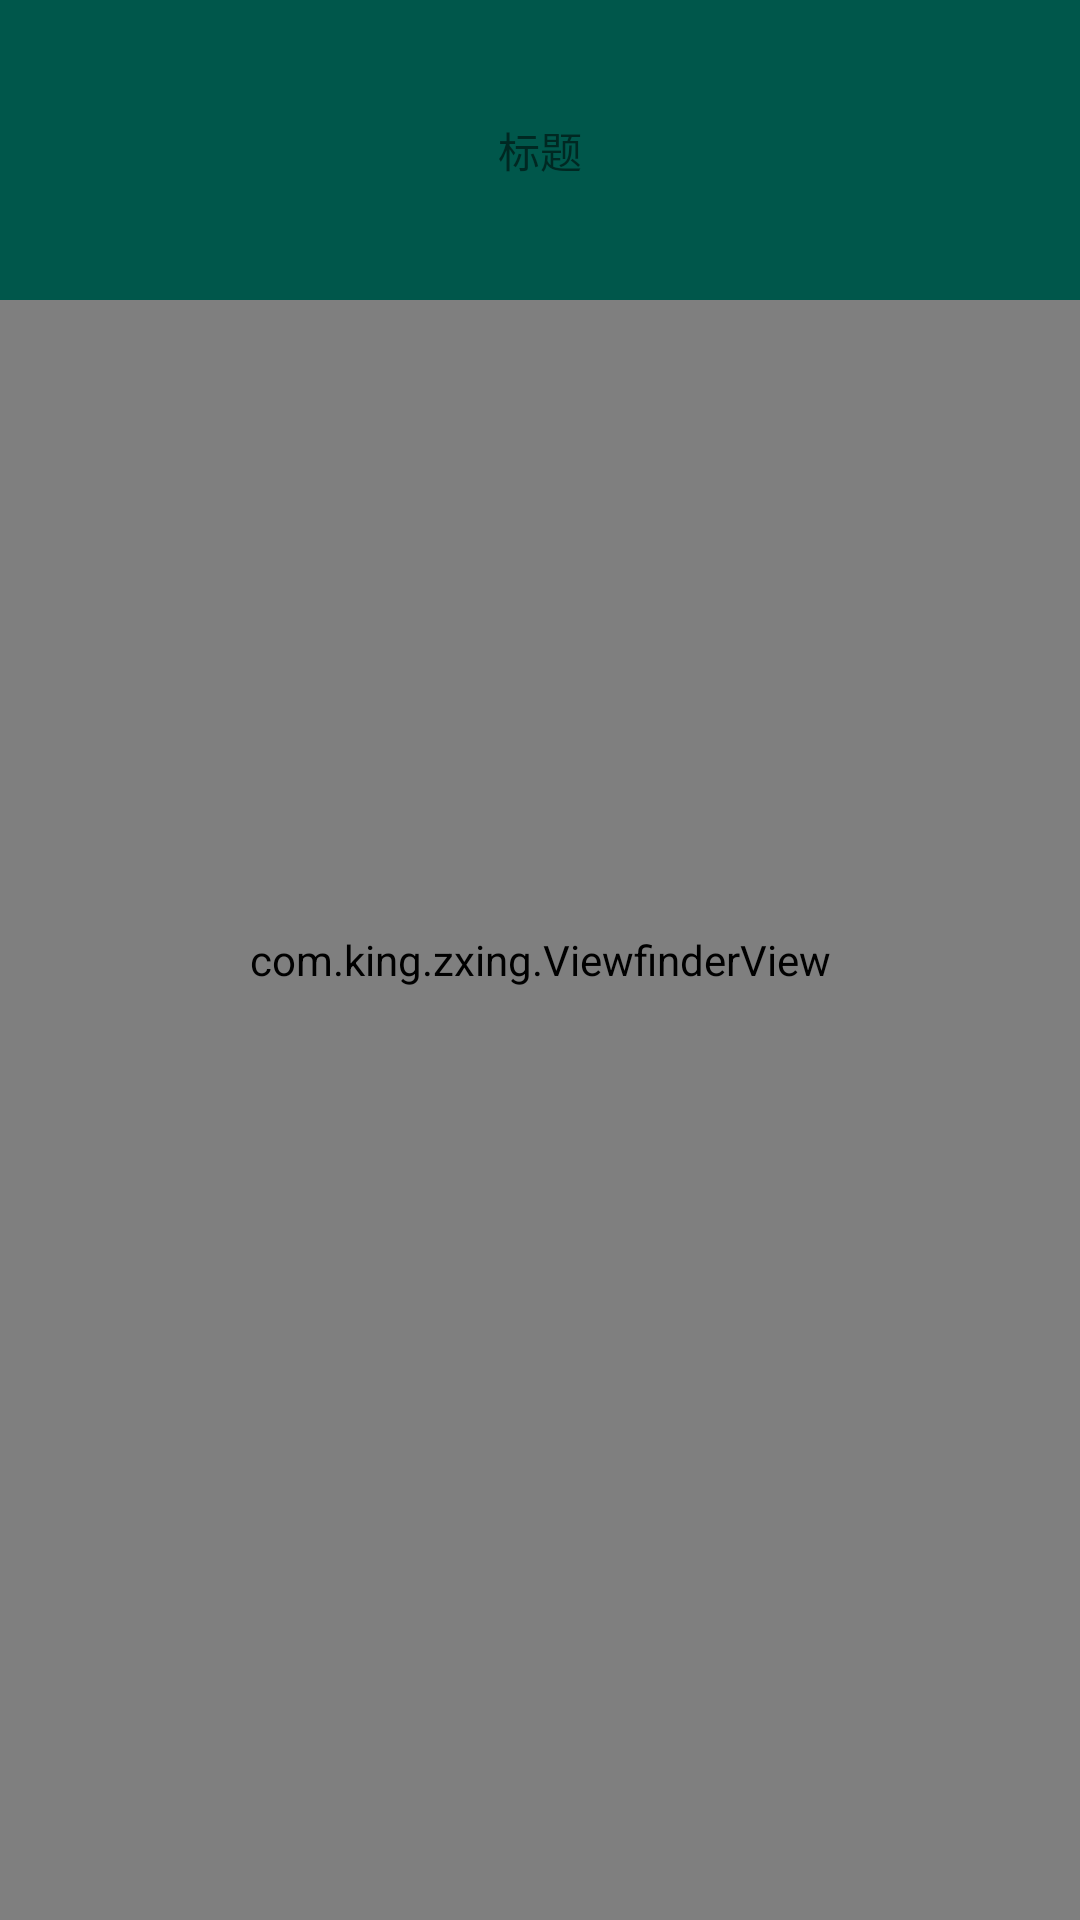

The Android layout XML behind this screen, and the referenced resources:
<!-- AndroidManifest.xml: application theme AppTheme -->
<!-- res/layout/layout_capture.xml -->
<?xml version="1.0" encoding="utf-8"?>
<FrameLayout xmlns:android="http://schemas.android.com/apk/res/android"
    android:orientation="vertical" android:layout_width="match_parent"
    android:layout_height="match_parent">


        <SurfaceView
            android:id="@+id/surfaceView"
            android:layout_width="match_parent"
            android:layout_height="match_parent"/>
        <com.king.zxing.ViewfinderView
            android:id="@+id/viewfinderView"
            android:layout_width="match_parent"
            android:layout_height="match_parent"/>
        <ImageView
            android:id="@+id/ivTorch"
            android:layout_width="wrap_content"
            android:layout_height="wrap_content"
            android:layout_gravity="center"
            android:src="@drawable/zxl_torch_selector"
            android:layout_marginTop="@dimen/torchMarginTop" />
    <TextView
        android:layout_width="match_parent"
        android:text="标题"
        android:gravity="center"
        android:background="@color/colorPrimaryDark"
        android:layout_height="100dp"/>
</FrameLayout>
<!-- resources referenced by this layout -->
<resources>
  <color name="colorPrimaryDark">#00574B</color>
  <style name="AppTheme" parent="Theme.AppCompat.Light.DarkActionBar">
          
          <item name="colorPrimary">@color/colorPrimary</item>
          <item name="colorPrimaryDark">@color/colorPrimaryDark</item>
          <item name="colorAccent">@color/colorAccent</item>
      </style>
  <color name="colorPrimary">#008577</color>
  <color name="colorAccent">#D81B60</color>
</resources>
